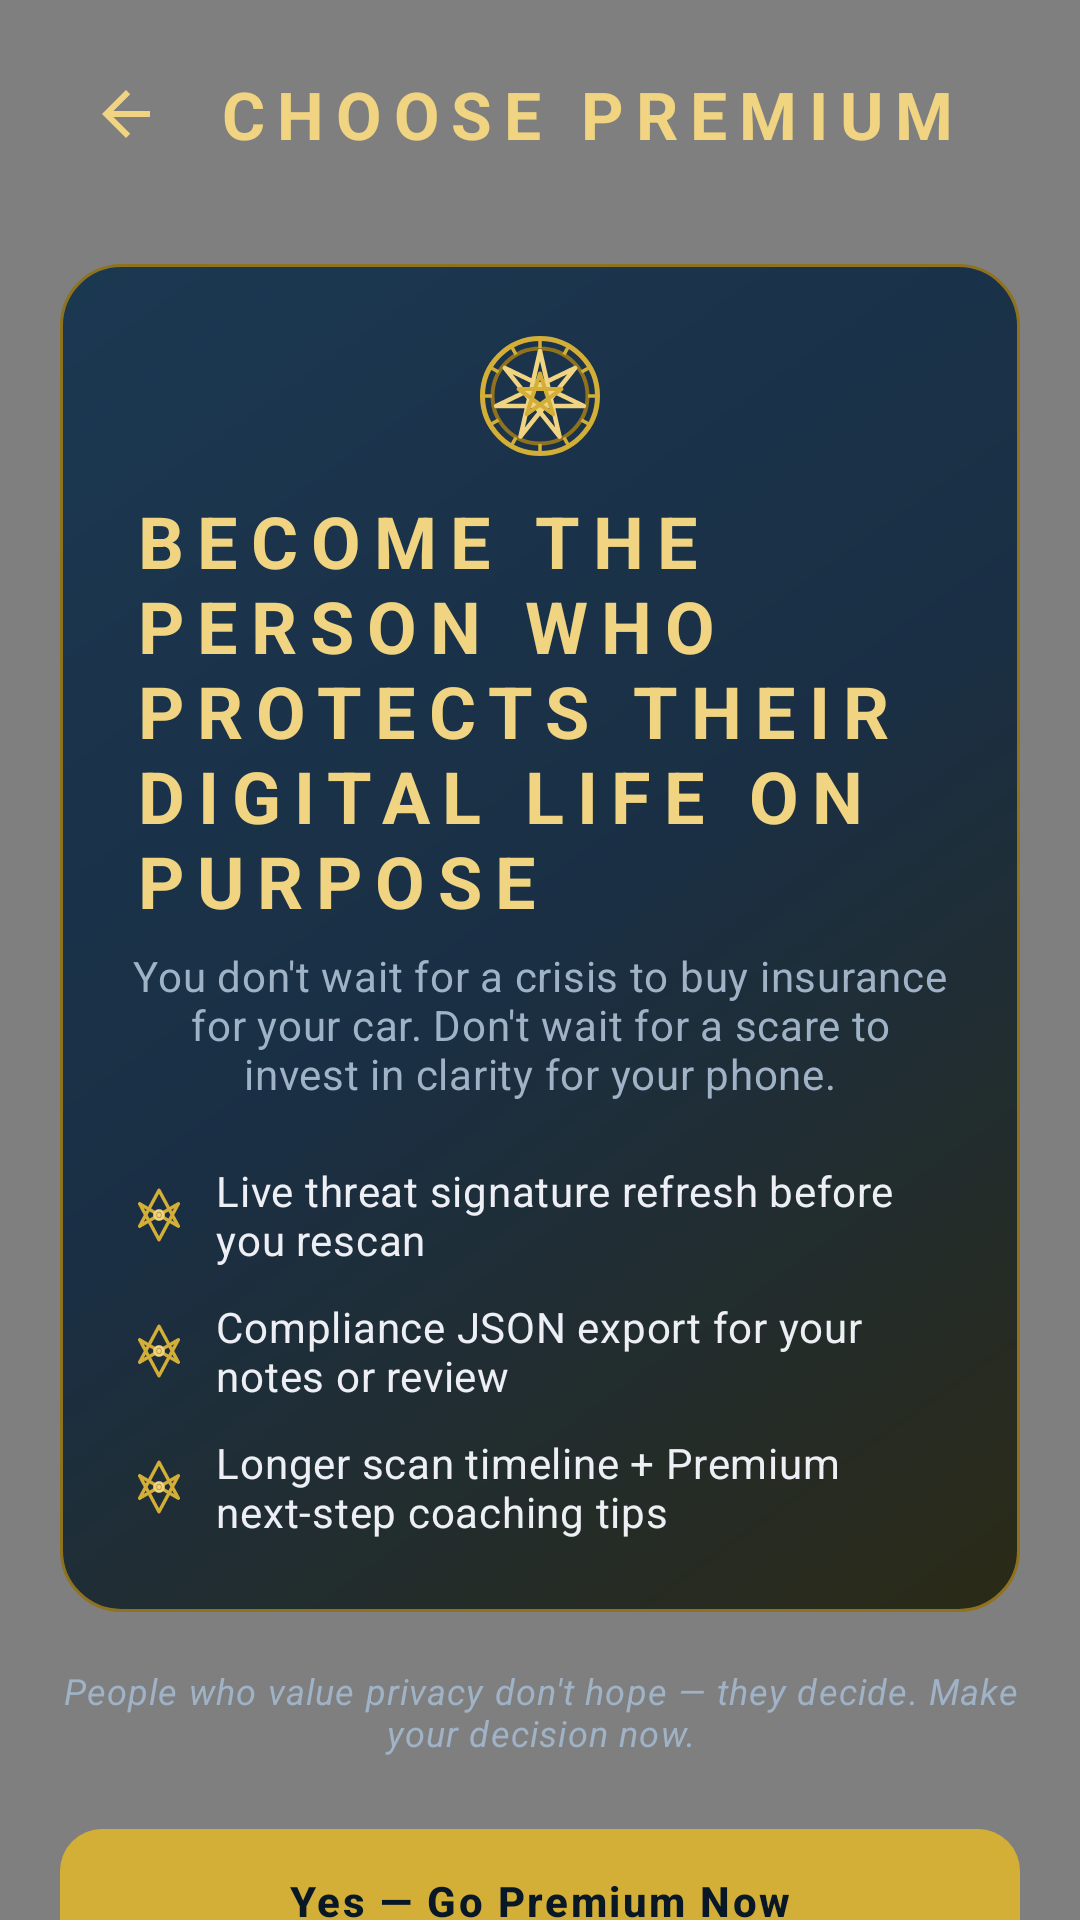

This screen was rendered from an Android layout file. Write that file and the resources it references.
<!-- AndroidManifest.xml: application theme Theme.CoreGuard -->
<!-- res/layout/activity_paywall.xml -->
<?xml version="1.0" encoding="utf-8"?>
<FrameLayout xmlns:android="http://schemas.android.com/apk/res/android"
    xmlns:app="http://schemas.android.com/apk/res-auto"
    xmlns:tools="http://schemas.android.com/tools"
    android:layout_width="match_parent"
    android:layout_height="match_parent"
    android:background="@drawable/bg_azure_pewter"
    tools:context=".PaywallActivity">

    <com.coldboar.coreguard.ui.EnochianSealView
        android:layout_width="460dp"
        android:layout_height="460dp"
        android:layout_gravity="center"
        app:sigilColor="@color/gold_sigil_faint"
        app:slowRotate="true" />

    
    <com.coldboar.coreguard.ui.GoldParticlesView
        android:layout_width="match_parent"
        android:layout_height="match_parent" />

    <ScrollView
        android:layout_width="match_parent"
        android:layout_height="match_parent"
        android:fillViewport="true"
        android:scrollbars="none">

        <LinearLayout
            android:layout_width="match_parent"
            android:layout_height="wrap_content"
            android:orientation="vertical"
            android:paddingStart="20dp"
            android:paddingEnd="20dp"
            android:paddingTop="16dp"
            android:paddingBottom="28dp">

            
            <LinearLayout
                android:layout_width="match_parent"
                android:layout_height="wrap_content"
                android:orientation="horizontal"
                android:gravity="center_vertical">

                <ImageButton
                    android:id="@+id/btnBack"
                    android:layout_width="44dp"
                    android:layout_height="44dp"
                    android:background="?attr/selectableItemBackgroundBorderless"
                    android:contentDescription="@string/btn_back"
                    android:src="@drawable/ic_arrow_back"
                    app:tint="@color/gold_bright" />

                <TextView
                    android:layout_width="wrap_content"
                    android:layout_height="wrap_content"
                    android:layout_marginStart="8dp"
                    android:text="@string/paywall_title"
                    android:textAppearance="@style/TextAppearance.CoreGuard.Wordmark"
                    android:textSize="22sp" />
            </LinearLayout>

            
            <LinearLayout
                android:layout_width="match_parent"
                android:layout_height="wrap_content"
                android:layout_marginTop="28dp"
                android:background="@drawable/bg_gold_glow_card"
                android:orientation="vertical"
                android:padding="24dp"
                android:gravity="center_horizontal">

                <ImageView
                    android:layout_width="40dp"
                    android:layout_height="40dp"
                    android:importantForAccessibility="no"
                    android:src="@drawable/ic_sigillum_dei" />

                <TextView
                    android:layout_width="wrap_content"
                    android:layout_height="wrap_content"
                    android:layout_marginTop="12dp"
                    android:text="@string/paywall_headline"
                    android:textAppearance="@style/TextAppearance.CoreGuard.Wordmark"
                    android:textSize="24sp" />

                <TextView
                    android:layout_width="wrap_content"
                    android:layout_height="wrap_content"
                    android:layout_marginTop="6dp"
                    android:gravity="center"
                    android:text="@string/paywall_description"
                    android:textAppearance="?attr/textAppearanceBodyMedium"
                    android:textColor="@color/text_secondary" />

                
                <LinearLayout
                    android:layout_width="wrap_content"
                    android:layout_height="wrap_content"
                    android:layout_marginTop="20dp"
                    android:orientation="vertical">

                    <LinearLayout
                        android:layout_width="wrap_content"
                        android:layout_height="wrap_content"
                        android:orientation="horizontal"
                        android:gravity="center_vertical"
                        android:layout_marginBottom="10dp">

                        <ImageView
                            android:layout_width="18dp"
                            android:layout_height="18dp"
                            android:importantForAccessibility="no"
                            android:src="@drawable/ic_unicursal_hexagram" />

                        <TextView
                            android:layout_width="wrap_content"
                            android:layout_height="wrap_content"
                            android:layout_marginStart="10dp"
                            android:text="@string/paywall_benefit_1"
                            android:textAppearance="?attr/textAppearanceBodyMedium"
                            android:textColor="@color/text_primary" />
                    </LinearLayout>

                    <LinearLayout
                        android:layout_width="wrap_content"
                        android:layout_height="wrap_content"
                        android:orientation="horizontal"
                        android:gravity="center_vertical"
                        android:layout_marginBottom="10dp">

                        <ImageView
                            android:layout_width="18dp"
                            android:layout_height="18dp"
                            android:importantForAccessibility="no"
                            android:src="@drawable/ic_unicursal_hexagram" />

                        <TextView
                            android:layout_width="wrap_content"
                            android:layout_height="wrap_content"
                            android:layout_marginStart="10dp"
                            android:text="@string/paywall_benefit_2"
                            android:textAppearance="?attr/textAppearanceBodyMedium"
                            android:textColor="@color/text_primary" />
                    </LinearLayout>

                    <LinearLayout
                        android:layout_width="wrap_content"
                        android:layout_height="wrap_content"
                        android:orientation="horizontal"
                        android:gravity="center_vertical">

                        <ImageView
                            android:layout_width="18dp"
                            android:layout_height="18dp"
                            android:importantForAccessibility="no"
                            android:src="@drawable/ic_unicursal_hexagram" />

                        <TextView
                            android:layout_width="wrap_content"
                            android:layout_height="wrap_content"
                            android:layout_marginStart="10dp"
                            android:text="@string/paywall_benefit_3"
                            android:textAppearance="?attr/textAppearanceBodyMedium"
                            android:textColor="@color/text_primary" />
                    </LinearLayout>
                </LinearLayout>
            </LinearLayout>

            <TextView
                android:layout_width="wrap_content"
                android:layout_height="wrap_content"
                android:layout_gravity="center_horizontal"
                android:layout_marginTop="18dp"
                android:gravity="center"
                android:text="@string/paywall_social_proof"
                android:textAppearance="?attr/textAppearanceBodySmall"
                android:textColor="@color/text_secondary"
                android:textStyle="italic" />

            <com.google.android.material.button.MaterialButton
                android:id="@+id/btnSubscribe"
                style="@style/Widget.CoreGuard.Button.Gold"
                android:layout_width="match_parent"
                android:layout_height="56dp"
                android:layout_marginTop="20dp"
                android:text="@string/paywall_btn_subscribe" />

            <com.google.android.material.button.MaterialButton
                android:id="@+id/btnClose"
                style="@style/Widget.CoreGuard.Button.Ghost"
                android:layout_width="match_parent"
                android:layout_height="56dp"
                android:layout_marginTop="12dp"
                android:text="@string/paywall_btn_close" />

            <TextView
                android:id="@+id/tvPaywallStatus"
                android:layout_width="wrap_content"
                android:layout_height="wrap_content"
                android:layout_gravity="center_horizontal"
                android:layout_marginTop="16dp"
                android:gravity="center"
                android:textAppearance="?attr/textAppearanceBodyMedium"
                android:textColor="@color/ward_teal"
                tools:text="" />

        </LinearLayout>
    </ScrollView>
</FrameLayout>
<!-- resources referenced by this layout -->
<resources>
  <color name="gold_bright">#FFF0D482</color>
  <color name="gold_sigil_faint">#1AD4AF37</color>
  <color name="text_primary">#FFEDEFF4</color>
  <color name="text_secondary">#FF9FB2C6</color>
  <color name="ward_teal">#FF35E0C2</color>
  <!-- drawable bg_azure_pewter (drawable) -->
  <?xml version="1.0" encoding="utf-8"?>
  <shape xmlns:android="http://schemas.android.com/apk/res/android">
      <gradient
          android:type="radial"
          android:gradientRadius="130%p"
          android:centerX="0.5"
          android:centerY="0.18"
          android:startColor="@color/pewter_glow"
          android:centerColor="@color/azure"
          android:endColor="@color/azure_deep" />
  </shape>
  <!-- drawable bg_gold_glow_card (drawable) -->
  <?xml version="1.0" encoding="utf-8"?>
  <shape xmlns:android="http://schemas.android.com/apk/res/android">
      <gradient
          android:angle="135"
          android:startColor="#FF2B2A16"
          android:centerColor="#FF1A2F44"
          android:endColor="@color/pewter_card" />
      <corners android:radius="20dp" />
      <stroke android:width="1dp" android:color="@color/gold_deep" />
  </shape>
  <!-- drawable ic_arrow_back (drawable) -->
  <?xml version="1.0" encoding="utf-8"?>
  <vector xmlns:android="http://schemas.android.com/apk/res/android"
      android:width="24dp"
      android:height="24dp"
      android:viewportWidth="24"
      android:viewportHeight="24">
      <path
          android:pathData="M20,11 L7.8,11 L13.4,5.4 L12,4 L4,12 L12,20 L13.4,18.6 L7.8,13 L20,13 Z"
          android:fillColor="@color/white" />
  </vector>
  <string name="btn_back">Back</string>
  <string name="paywall_benefit_1">Live threat signature refresh before you rescan</string>
  <string name="paywall_benefit_2">Compliance JSON export for your notes or review</string>
  <string name="paywall_benefit_3">Longer scan timeline + Premium next-step coaching tips</string>
  <string name="paywall_btn_close">Not yet</string>
  <string name="paywall_btn_subscribe">Yes — Go Premium Now</string>
  <string name="paywall_description">You don\'t wait for a crisis to buy insurance for your car. Don\'t wait for a scare to invest in clarity for your phone.</string>
  <string name="paywall_headline">Become the person who protects their digital life on purpose</string>
  <string name="paywall_social_proof">People who value privacy don\'t hope — they decide. Make your decision now.</string>
  <string name="paywall_title">Choose Premium</string>
  <style name="TextAppearance.CoreGuard.Wordmark" parent="TextAppearance.Material3.HeadlineMedium">
          <item name="android:fontFamily">serif</item>
          <item name="android:textStyle">bold</item>
          <item name="android:textAllCaps">true</item>
          <item name="android:letterSpacing">0.18</item>
          <item name="android:textColor">@color/gold_bright</item>
      </style>
  <style name="Widget.CoreGuard.Button.Ghost" parent="Widget.Material3.Button.OutlinedButton">
          <item name="strokeColor">@color/gold_deep</item>
          <item name="android:textColor">@color/gold_bright</item>
          <item name="android:letterSpacing">0.06</item>
          <item name="cornerRadius">14dp</item>
      </style>
  <style name="Widget.CoreGuard.Button.Gold" parent="Widget.Material3.Button">
          <item name="backgroundTint">@color/gold</item>
          <item name="android:textColor">@color/azure_deep</item>
          <item name="android:textStyle">bold</item>
          <item name="android:letterSpacing">0.06</item>
          <item name="cornerRadius">14dp</item>
      </style>
  <color name="pewter_glow">#FF2E5A7A</color>
  <color name="azure">#FF0E2438</color>
  <color name="azure_deep">#FF081826</color>
  <color name="pewter_card">#FF1B3852</color>
  <color name="gold_deep">#FF8F721E</color>
  <color name="white">#FFFFFFFF</color>
  <color name="gold">#FFD4AF37</color>
  <color name="azure_surface">#FF12304A</color>
  <color name="text_tertiary">#FF6A7F95</color>
</resources>
